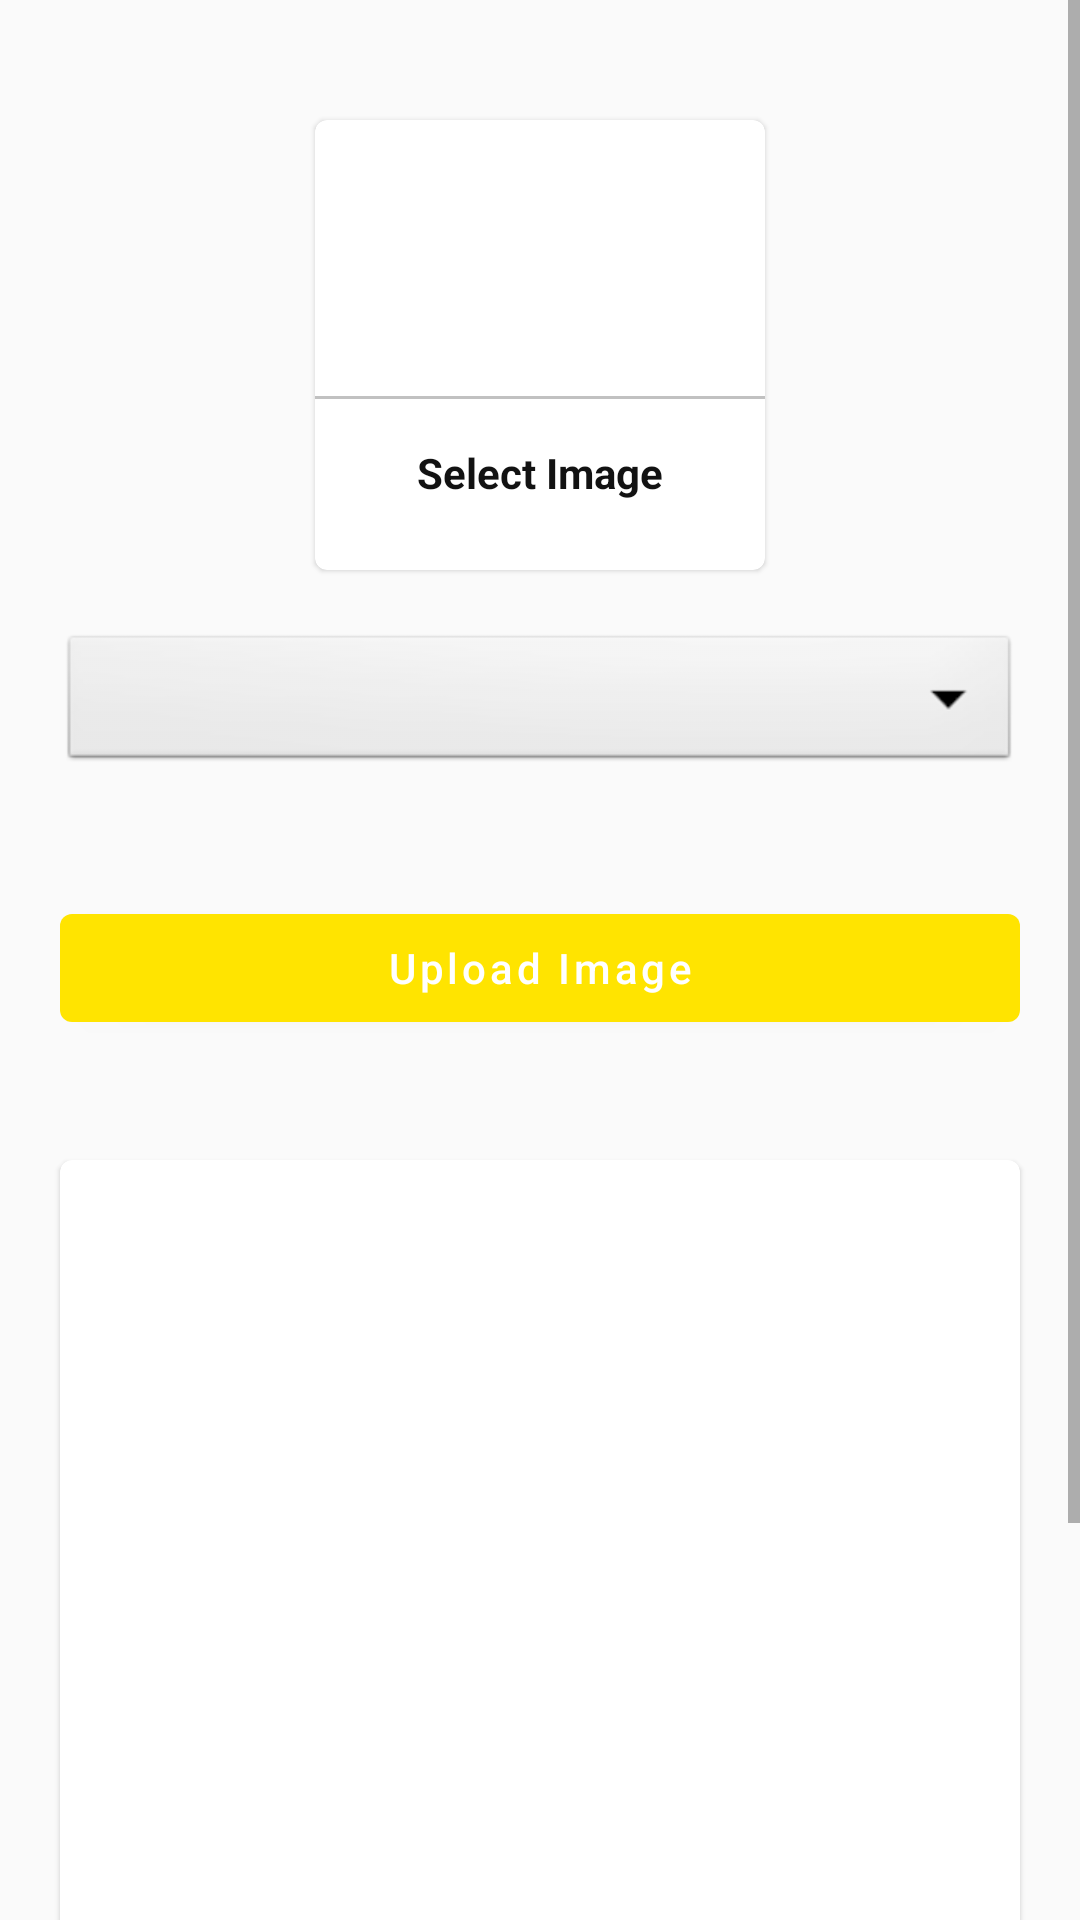

This screen was rendered from an Android layout file. Write that file and the resources it references.
<!-- AndroidManifest.xml: application theme Theme.Mjpru -->
<!-- res/layout/activity_upload_image.xml -->
<?xml version="1.0" encoding="utf-8"?>
<ScrollView xmlns:android="http://schemas.android.com/apk/res/android"
    xmlns:app="http://schemas.android.com/apk/res-auto"
    xmlns:tools="http://schemas.android.com/tools"
    android:layout_width="match_parent"
    android:layout_height="wrap_content">

    <LinearLayout
        android:layout_width="match_parent"
        android:layout_height="match_parent"
        android:orientation="vertical">


        <com.google.android.material.card.MaterialCardView
            android:layout_width="150dp"
            android:layout_height="150dp"
            android:layout_marginStart="20dp"
            android:layout_marginTop="40dp"
            android:layout_marginEnd="20dp"
            android:id="@+id/addGalleryImage"
            android:elevation="50dp"
            android:layout_gravity="center">

            <LinearLayout
                android:layout_width="match_parent"
                android:layout_height="match_parent"
                android:orientation="vertical"
                android:gravity="center">

                <ImageView
                    android:layout_width="64dp"
                    android:layout_height="64dp"
                    android:background="@drawable/circle_yellow"
                    android:src="@drawable/ic_add_image"
                    android:padding="15dp"/>

                <View
                    android:layout_width="match_parent"
                    android:layout_height="1dp"
                    android:layout_marginTop="10dp"
                    android:background="@color/lightGray"/>

                <TextView
                    android:layout_width="wrap_content"
                    android:layout_height="wrap_content"
                    android:textStyle="bold"
                    android:text="Select Image"
                    android:padding="5dp"
                    android:layout_marginTop="10dp"
                    android:textColor="@color/textColor"/>
            </LinearLayout>


        </com.google.android.material.card.MaterialCardView>


        <Spinner
            android:layout_width="match_parent"
            android:layout_height="match_parent"
            android:id="@+id/image_category"
            android:spinnerMode="dropdown"
            android:background="@android:drawable/btn_dropdown"
            android:layout_margin="20dp"
            android:gravity="center"/>

        <com.google.android.material.button.MaterialButton
            android:id="@+id/uploadImagebtn"
            android:layout_width="match_parent"
            android:layout_height="wrap_content"
            android:layout_margin="20dp"
            android:textAllCaps="false"
            android:text="Upload Image"/>

        <com.google.android.material.card.MaterialCardView
            android:layout_width="match_parent"
            android:layout_height="400dp"
            android:layout_margin="20dp">
            <ImageView
                android:layout_width="match_parent"
                android:layout_height="match_parent"
                android:scaleType="centerCrop"
                android:id="@+id/GalleryImageView"/>
        </com.google.android.material.card.MaterialCardView>

    </LinearLayout>
</ScrollView>
<!-- resources referenced by this layout -->
<resources>
  <color name="lightGray">#c1c1c1</color>
  <color name="textColor">#121212</color>
  <style name="Theme.Mjpru" parent="Theme.MaterialComponents.DayNight.NoActionBar.Bridge">
          
          <item name="colorPrimary">@color/purple_500</item>
          <item name="colorPrimaryVariant">@color/purple_700</item>
          <item name="colorOnPrimary">@color/white</item>
          
          <item name="colorSecondary">@color/teal_200</item>
          <item name="colorSecondaryVariant">@color/teal_700</item>
          <item name="colorOnSecondary">@color/black</item>
          
          <item name="android:statusBarColor" tools:targetApi="l">?attr/colorPrimaryVariant</item>
          
      </style>
  
  
      '
  <color name="purple_500">#ffe400</color>
  <color name="purple_700">#ffa600</color>
  <color name="white">#FFFFFFFF</color>
  <color name="teal_200">#FF03DAC5</color>
  <color name="teal_700">#FF018786</color>
  <color name="black">#FF000000</color>
</resources>
